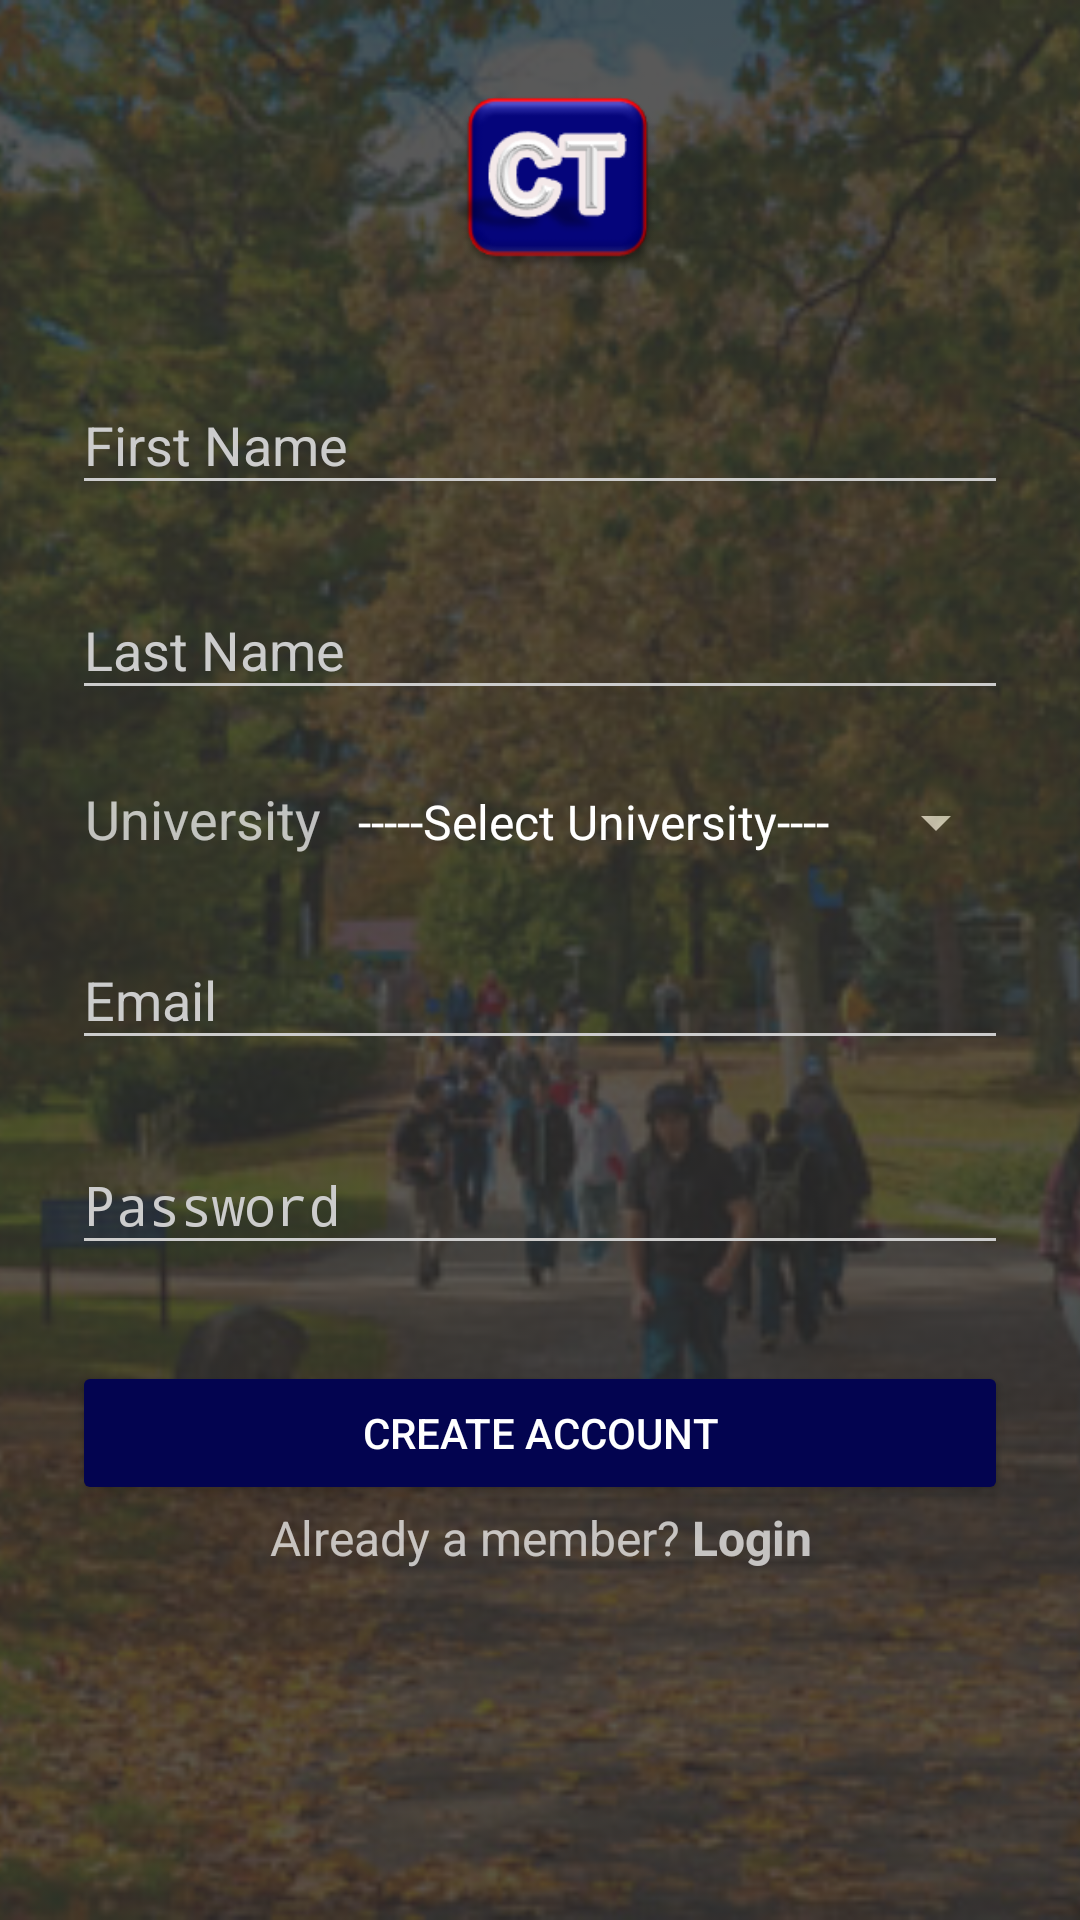

The Android layout XML behind this screen, and the referenced resources:
<!-- AndroidManifest.xml: activity theme AppTheme.Dark -->
<!-- res/layout/activity_signup.xml -->
<?xml version="1.0" encoding="utf-8"?>
<RelativeLayout
    xmlns:android="http://schemas.android.com/apk/res/android"
    android:layout_width="fill_parent"
    android:layout_height="fill_parent"
    android:fitsSystemWindows="true">

    <ImageView
        android:id="@+id/background"
        android:layout_width="match_parent"
        android:layout_height="match_parent"
        android:scaleType="centerCrop"
        android:alpha="0.2"
        android:src="@drawable/campustribunebackground2"/>



    <LinearLayout
        android:orientation="vertical"
        android:layout_width="match_parent"
        android:layout_height="wrap_content"
        android:paddingTop="30dp"
        android:paddingLeft="24dp"
        android:paddingRight="24dp">



        <ImageView android:src="@drawable/campustribunelogo"
            android:layout_width="wrap_content"
            android:layout_height="62dp"
            android:layout_marginBottom="16dp"
            android:layout_gravity="center_horizontal"
            android:scaleType="fitCenter"
            android:adjustViewBounds="true"/>


        
        <android.support.design.widget.TextInputLayout
            android:layout_width="match_parent"
            android:layout_height="wrap_content"
            android:layout_marginTop="8dp"
            android:layout_marginBottom="8dp">
            <EditText android:id="@+id/input_fname"
                android:layout_width="match_parent"
                android:layout_height="wrap_content"
                android:inputType="textCapWords"
                android:hint="First Name" />
        </android.support.design.widget.TextInputLayout>

        
        <android.support.design.widget.TextInputLayout
            android:layout_width="match_parent"
            android:layout_height="wrap_content"
            android:layout_marginTop="8dp"
            android:layout_marginBottom="8dp">
            <EditText android:id="@+id/input_lname"
                android:layout_width="match_parent"
                android:layout_height="wrap_content"
                android:inputType="textCapWords"
                android:hint="Last Name" />
        </android.support.design.widget.TextInputLayout>

       <android.support.design.widget.TextInputLayout
           android:layout_width="match_parent"
           android:layout_height="wrap_content">

           <LinearLayout
               android:layout_width="match_parent"
               android:layout_height="wrap_content"
               android:layout_marginTop="16dp"
               android:layout_marginBottom="8dp"
               android:orientation="horizontal">
               <TextView
                    android:layout_width="wrap_content"
                    android:layout_height="wrap_content"
                    android:text=" University "
                    android:fontFamily="Roboto Regular"
                    android:textSize="18sp"
                    android:id="@+id/UniversityLabel"/>
               <Spinner
                    android:id="@+id/university_spinner"
                    android:layout_width="wrap_content"
                    android:layout_height="wrap_content"
                    android:ems="10"
                   android:popupBackground="@color/colorPrimary"
                    android:entries="@array/university_options"
                    android:spinnerMode="dropdown"
                    android:fontFamily="Roboto Regular"
                    android:dropDownWidth="250dp"
                    android:minWidth="250dp"/>
           </LinearLayout>
       </android.support.design.widget.TextInputLayout>



        
        <android.support.design.widget.TextInputLayout
            android:layout_width="match_parent"
            android:layout_height="wrap_content"
            android:layout_marginTop="8dp"
            android:layout_marginBottom="8dp">
            <EditText android:id="@+id/input_email"
                android:layout_width="match_parent"
                android:layout_height="wrap_content"
                android:inputType="textEmailAddress"
                android:hint="Email" />
        </android.support.design.widget.TextInputLayout>




        
        <android.support.design.widget.TextInputLayout
            android:layout_width="match_parent"
            android:layout_height="wrap_content"
            android:layout_marginTop="8dp"
            android:layout_marginBottom="8dp">
            <EditText android:id="@+id/input_password"
                android:layout_width="match_parent"
                android:layout_height="wrap_content"
                android:inputType="textPassword"
                android:hint="Password"/>
        </android.support.design.widget.TextInputLayout>

        
        <android.support.v7.widget.AppCompatButton
            android:id="@+id/btn_signup"
            android:layout_width="fill_parent"
            android:layout_height="wrap_content"
            android:layout_marginTop="24dp"
            android:padding="12dp"
            android:text="Create Account"/>

        <TextView android:id="@+id/link_login"
            android:layout_width="fill_parent"
            android:layout_height="wrap_content"
            android:layout_marginBottom="24dp"
            android:text="@string/LoginOnSignUp"
            android:gravity="center"
            android:textSize="16dip"
            />

    </LinearLayout>
</RelativeLayout>
<!-- resources referenced by this layout -->
<resources>
  <string-array name="university_options">
          <item>-----Select University----</item>
          <item>San Jose State University</item>
          <item>Santa Clara University</item>
          <item>University of North Carolina</item>
          <item>University of Florida</item>
      </string-array>
  <color name="colorPrimary">#020451</color>
  <!-- drawable campustribunebackground2: jpg bitmap (drawable, 99889 bytes) -->
  <!-- drawable campustribunelogo: png bitmap (drawable, 10105 bytes) -->
  <string name="LoginOnSignUp">Already a member? <b>Login</b></string>
  <style name="AppTheme.Dark" parent="Theme.AppCompat.NoActionBar">
          <item name="colorPrimary">@color/colorPrimary</item>
          <item name="colorPrimaryDark">@color/colorPrimaryDark</item>
          <item name="colorAccent">@color/colorAccent</item>
          <item name="colorControlNormal">@color/iron</item>
          <item name="colorControlActivated">@color/white</item>
          <item name="colorControlHighlight">@color/white</item>
          <item name="android:textColorHint">@color/iron</item>
  
          <item name="colorButtonNormal">@color/colorPrimaryDarker</item>
          <item name="android:colorButtonNormal">@color/colorPrimaryDarker</item>
      </style>
  <color name="colorPrimaryDark">#040679</color>
  <color name="colorAccent">#ffdf40</color>
  <color name="iron">#CCCCCC</color>
  <color name="white">#FFFFFF</color>
  <color name="colorPrimaryDarker">#030450</color>
</resources>
